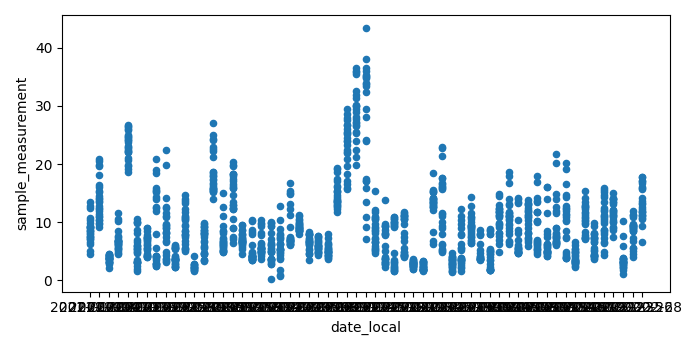

Source data for this figure (header and first rows):
state_code, county_code, site_number, parameter_code, poc, latitude, longitude, datum, parameter, date_local, time_local, date_gmt, time_gmt, sample_measurement, units_of_measure, units_of_measure_code, sample_duration, sample_duration_code, sample_frequency, detection_limit, uncertainty, qualifier, method_type, method
36, 001, 0005, 88101, 1, 42.64, -73.75, WGS84, PM2.5 - Local Conditions, 2021-01-01, 00:00, 2021-01-01, 05:00, 7.1, Micrograms/cubic meter (LC), 105, 24 HOUR, 7, EVERY 3RD DAY, 2.0, , QT - Temperature Sensor Questionable., FRM, R & P Model 2025 PM-2.5 Sequential Air S…
36, 001, 0005, 88101, 1, 42.64, -73.75, WGS84, PM2.5 - Local Conditions, 2021-01-04, 00:00, 2021-01-04, 05:00, 9.8, Micrograms/cubic meter (LC), 105, 24 HOUR, 7, EVERY 3RD DAY, 2.0, , QT - Temperature Sensor Questionable., FRM, R & P Model 2025 PM-2.5 Sequential Air S…
36, 001, 0005, 88101, 1, 42.64, -73.75, WGS84, PM2.5 - Local Conditions, 2021-01-07, 00:00, 2021-01-07, 05:00, 2.1, Micrograms/cubic meter (LC), 105, 24 HOUR, 7, EVERY 3RD DAY, 2.0, , , FRM, R & P Model 2025 PM-2.5 Sequential Air S…
36, 001, 0005, 88101, 1, 42.64, -73.75, WGS84, PM2.5 - Local Conditions, 2021-01-10, 00:00, 2021-01-10, 05:00, 4.7, Micrograms/cubic meter (LC), 105, 24 HOUR, 7, EVERY 3RD DAY, 2.0, , QT - Temperature Sensor Questionable., FRM, R & P Model 2025 PM-2.5 Sequential Air S…
36, 001, 0005, 88101, 1, 42.64, -73.75, WGS84, PM2.5 - Local Conditions, 2021-01-13, 00:00, 2021-01-13, 05:00, 19.7, Micrograms/cubic meter (LC), 105, 24 HOUR, 7, EVERY 3RD DAY, 2.0, , QT - Temperature Sensor Questionable., FRM, R & P Model 2025 PM-2.5 Sequential Air S…
36, 001, 0005, 88101, 1, 42.64, -73.75, WGS84, PM2.5 - Local Conditions, 2021-01-16, 00:00, 2021-01-16, 05:00, 3.2, Micrograms/cubic meter (LC), 105, 24 HOUR, 7, EVERY 3RD DAY, 2.0, , , FRM, R & P Model 2025 PM-2.5 Sequential Air S…
36, 001, 0005, 88101, 1, 42.64, -73.75, WGS84, PM2.5 - Local Conditions, 2021-01-19, 00:00, 2021-01-19, 05:00, 4.3, Micrograms/cubic meter (LC), 105, 24 HOUR, 7, EVERY 3RD DAY, 2.0, , QT - Temperature Sensor Questionable., FRM, R & P Model 2025 PM-2.5 Sequential Air S…
36, 001, 0005, 88101, 1, 42.64, -73.75, WGS84, PM2.5 - Local Conditions, 2021-01-22, 00:00, 2021-01-22, 05:00, 7.9, Micrograms/cubic meter (LC), 105, 24 HOUR, 7, EVERY 3RD DAY, 2.0, , , FRM, R & P Model 2025 PM-2.5 Sequential Air S…
36, 001, 0005, 88101, 1, 42.64, -73.75, WGS84, PM2.5 - Local Conditions, 2021-01-25, 00:00, 2021-01-25, 05:00, 7.4, Micrograms/cubic meter (LC), 105, 24 HOUR, 7, EVERY 3RD DAY, 2.0, , QT - Temperature Sensor Questionable., FRM, R & P Model 2025 PM-2.5 Sequential Air S…
36, 001, 0005, 88101, 1, 42.64, -73.75, WGS84, PM2.5 - Local Conditions, 2021-01-28, 00:00, 2021-01-28, 05:00, 2.5, Micrograms/cubic meter (LC), 105, 24 HOUR, 7, EVERY 3RD DAY, 2.0, , , FRM, R & P Model 2025 PM-2.5 Sequential Air S…
36, 001, 0005, 88101, 1, 42.64, -73.75, WGS84, PM2.5 - Local Conditions, 2021-01-31, 00:00, 2021-01-31, 05:00, 8.4, Micrograms/cubic meter (LC), 105, 24 HOUR, 7, EVERY 3RD DAY, 2.0, , , FRM, R & P Model 2025 PM-2.5 Sequential Air S…
36, 001, 0005, 88101, 1, 42.64, -73.75, WGS84, PM2.5 - Local Conditions, 2021-02-03, 00:00, 2021-02-03, 05:00, 2.2, Micrograms/cubic meter (LC), 105, 24 HOUR, 7, EVERY 3RD DAY, 2.0, , , FRM, R & P Model 2025 PM-2.5 Sequential Air S…
36, 001, 0005, 88101, 1, 42.64, -73.75, WGS84, PM2.5 - Local Conditions, 2021-02-06, 00:00, 2021-02-06, 05:00, 4.5, Micrograms/cubic meter (LC), 105, 24 HOUR, 7, EVERY 3RD DAY, 2.0, , , FRM, R & P Model 2025 PM-2.5 Sequential Air S…
36, 001, 0005, 88101, 1, 42.64, -73.75, WGS84, PM2.5 - Local Conditions, 2021-02-09, 00:00, 2021-02-09, 05:00, 18.3, Micrograms/cubic meter (LC), 105, 24 HOUR, 7, EVERY 3RD DAY, 2.0, , QT - Temperature Sensor Questionable., FRM, R & P Model 2025 PM-2.5 Sequential Air S…
36, 001, 0005, 88101, 1, 42.64, -73.75, WGS84, PM2.5 - Local Conditions, 2021-02-12, 00:00, 2021-02-12, 05:00, 6.8, Micrograms/cubic meter (LC), 105, 24 HOUR, 7, EVERY 3RD DAY, 2.0, , QT - Temperature Sensor Questionable., FRM, R & P Model 2025 PM-2.5 Sequential Air S…
36, 001, 0005, 88101, 1, 42.64, -73.75, WGS84, PM2.5 - Local Conditions, 2021-02-15, 00:00, 2021-02-15, 05:00, 12.3, Micrograms/cubic meter (LC), 105, 24 HOUR, 7, EVERY 3RD DAY, 2.0, , , FRM, R & P Model 2025 PM-2.5 Sequential Air S…
36, 001, 0005, 88101, 1, 42.64, -73.75, WGS84, PM2.5 - Local Conditions, 2021-02-18, 00:00, 2021-02-18, 05:00, 6.2, Micrograms/cubic meter (LC), 105, 24 HOUR, 7, EVERY 3RD DAY, 2.0, , , FRM, R & P Model 2025 PM-2.5 Sequential Air S…
36, 001, 0005, 88101, 1, 42.64, -73.75, WGS84, PM2.5 - Local Conditions, 2021-02-21, 00:00, 2021-02-21, 05:00, 4.7, Micrograms/cubic meter (LC), 105, 24 HOUR, 7, EVERY 3RD DAY, 2.0, , , FRM, R & P Model 2025 PM-2.5 Sequential Air S…
36, 001, 0005, 88101, 1, 42.64, -73.75, WGS84, PM2.5 - Local Conditions, 2021-02-24, 00:00, 2021-02-24, 05:00, 4.6, Micrograms/cubic meter (LC), 105, 24 HOUR, 7, EVERY 3RD DAY, 2.0, , , FRM, R & P Model 2025 PM-2.5 Sequential Air S…
36, 001, 0005, 88101, 1, 42.64, -73.75, WGS84, PM2.5 - Local Conditions, 2021-02-27, 00:00, 2021-02-27, 05:00, 3.6, Micrograms/cubic meter (LC), 105, 24 HOUR, 7, EVERY 3RD DAY, 2.0, , , FRM, R & P Model 2025 PM-2.5 Sequential Air S…
36, 001, 0005, 88101, 2, 42.64, -73.75, WGS84, PM2.5 - Local Conditions, 2021-01-04, 00:00, 2021-01-04, 05:00, , Micrograms/cubic meter (LC), 105, 24 HOUR, 7, EVERY 6TH DAY, 2.0, , AR - Lab Error., FRM, R & P Model 2025 PM-2.5 Sequential Air S…
36, 001, 0005, 88101, 2, 42.64, -73.75, WGS84, PM2.5 - Local Conditions, 2021-01-10, 00:00, 2021-01-10, 05:00, , Micrograms/cubic meter (LC), 105, 24 HOUR, 7, EVERY 6TH DAY, 2.0, , AR - Lab Error., FRM, R & P Model 2025 PM-2.5 Sequential Air S…
36, 001, 0005, 88101, 2, 42.64, -73.75, WGS84, PM2.5 - Local Conditions, 2021-01-16, 00:00, 2021-01-16, 05:00, , Micrograms/cubic meter (LC), 105, 24 HOUR, 7, EVERY 6TH DAY, 2.0, , AR - Lab Error., FRM, R & P Model 2025 PM-2.5 Sequential Air S…
36, 001, 0005, 88101, 2, 42.64, -73.75, WGS84, PM2.5 - Local Conditions, 2021-01-22, 00:00, 2021-01-22, 05:00, , Micrograms/cubic meter (LC), 105, 24 HOUR, 7, EVERY 6TH DAY, 2.0, , AR - Lab Error., FRM, R & P Model 2025 PM-2.5 Sequential Air S…
36, 001, 0005, 88101, 2, 42.64, -73.75, WGS84, PM2.5 - Local Conditions, 2021-01-28, 00:00, 2021-01-28, 05:00, , Micrograms/cubic meter (LC), 105, 24 HOUR, 7, EVERY 6TH DAY, 2.0, , AR - Lab Error., FRM, R & P Model 2025 PM-2.5 Sequential Air S…
36, 001, 0005, 88101, 2, 42.64, -73.75, WGS84, PM2.5 - Local Conditions, 2021-02-03, 00:00, 2021-02-03, 05:00, 2.7, Micrograms/cubic meter (LC), 105, 24 HOUR, 7, EVERY 6TH DAY, 2.0, , QT - Temperature Sensor Questionable., FRM, R & P Model 2025 PM-2.5 Sequential Air S…
36, 001, 0005, 88101, 2, 42.64, -73.75, WGS84, PM2.5 - Local Conditions, 2021-02-09, 00:00, 2021-02-09, 05:00, 17.9, Micrograms/cubic meter (LC), 105, 24 HOUR, 7, EVERY 6TH DAY, 2.0, , QT - Temperature Sensor Questionable., FRM, R & P Model 2025 PM-2.5 Sequential Air S…
36, 001, 0005, 88101, 2, 42.64, -73.75, WGS84, PM2.5 - Local Conditions, 2021-02-15, 00:00, 2021-02-15, 05:00, 12.5, Micrograms/cubic meter (LC), 105, 24 HOUR, 7, EVERY 6TH DAY, 2.0, , QT - Temperature Sensor Questionable., FRM, R & P Model 2025 PM-2.5 Sequential Air S…
36, 001, 0005, 88101, 2, 42.64, -73.75, WGS84, PM2.5 - Local Conditions, 2021-02-21, 00:00, 2021-02-21, 05:00, 3.9, Micrograms/cubic meter (LC), 105, 24 HOUR, 7, EVERY 6TH DAY, 2.0, , , FRM, R & P Model 2025 PM-2.5 Sequential Air S…
36, 001, 0005, 88101, 2, 42.64, -73.75, WGS84, PM2.5 - Local Conditions, 2021-02-27, 00:00, 2021-02-27, 05:00, 0.2, Micrograms/cubic meter (LC), 105, 24 HOUR, 7, EVERY 6TH DAY, 2.0, , , FRM, R & P Model 2025 PM-2.5 Sequential Air S…
36, 001, 0012, 88101, 1, 42.68, -73.76, WGS84, PM2.5 - Local Conditions, 2021-01-01, 00:00, 2021-01-01, 05:00, , Micrograms/cubic meter (LC), 105, 24 HOUR, 7, EVERY 3RD DAY, 2.0, , AR - Lab Error., FRM, R & P Model 2025 PM-2.5 Sequential Air S…
36, 001, 0012, 88101, 1, 42.68, -73.76, WGS84, PM2.5 - Local Conditions, 2021-01-04, 00:00, 2021-01-04, 05:00, 9.2, Micrograms/cubic meter (LC), 105, 24 HOUR, 7, EVERY 3RD DAY, 2.0, , , FRM, R & P Model 2025 PM-2.5 Sequential Air S…
36, 001, 0012, 88101, 1, 42.68, -73.76, WGS84, PM2.5 - Local Conditions, 2021-01-07, 00:00, 2021-01-07, 05:00, , Micrograms/cubic meter (LC), 105, 24 HOUR, 7, EVERY 3RD DAY, 2.0, , AR - Lab Error., FRM, R & P Model 2025 PM-2.5 Sequential Air S…
36, 001, 0012, 88101, 1, 42.68, -73.76, WGS84, PM2.5 - Local Conditions, 2021-01-10, 00:00, 2021-01-10, 05:00, 4.5, Micrograms/cubic meter (LC), 105, 24 HOUR, 7, EVERY 3RD DAY, 2.0, , , FRM, R & P Model 2025 PM-2.5 Sequential Air S…
36, 001, 0012, 88101, 1, 42.68, -73.76, WGS84, PM2.5 - Local Conditions, 2021-01-13, 00:00, 2021-01-13, 05:00, , Micrograms/cubic meter (LC), 105, 24 HOUR, 7, EVERY 3RD DAY, 2.0, , AR - Lab Error., FRM, R & P Model 2025 PM-2.5 Sequential Air S…
36, 001, 0012, 88101, 1, 42.68, -73.76, WGS84, PM2.5 - Local Conditions, 2021-01-16, 00:00, 2021-01-16, 05:00, 3.0, Micrograms/cubic meter (LC), 105, 24 HOUR, 7, EVERY 3RD DAY, 2.0, , , FRM, R & P Model 2025 PM-2.5 Sequential Air S…
36, 001, 0012, 88101, 1, 42.68, -73.76, WGS84, PM2.5 - Local Conditions, 2021-01-19, 00:00, 2021-01-19, 05:00, , Micrograms/cubic meter (LC), 105, 24 HOUR, 7, EVERY 3RD DAY, 2.0, , AR - Lab Error., FRM, R & P Model 2025 PM-2.5 Sequential Air S…
36, 001, 0012, 88101, 1, 42.68, -73.76, WGS84, PM2.5 - Local Conditions, 2021-01-22, 00:00, 2021-01-22, 05:00, 5.5, Micrograms/cubic meter (LC), 105, 24 HOUR, 7, EVERY 3RD DAY, 2.0, , , FRM, R & P Model 2025 PM-2.5 Sequential Air S…
36, 001, 0012, 88101, 1, 42.68, -73.76, WGS84, PM2.5 - Local Conditions, 2021-01-25, 00:00, 2021-01-25, 05:00, 4.3, Micrograms/cubic meter (LC), 105, 24 HOUR, 7, EVERY 3RD DAY, 2.0, , , FRM, R & P Model 2025 PM-2.5 Sequential Air S…
36, 001, 0012, 88101, 1, 42.68, -73.76, WGS84, PM2.5 - Local Conditions, 2021-01-28, 00:00, 2021-01-28, 05:00, , Micrograms/cubic meter (LC), 105, 24 HOUR, 7, EVERY 3RD DAY, 2.0, , AB - Technician Unavaliable., FRM, R & P Model 2025 PM-2.5 Sequential Air S…
36, 001, 0012, 88101, 1, 42.68, -73.76, WGS84, PM2.5 - Local Conditions, 2021-01-31, 00:00, 2021-01-31, 05:00, , Micrograms/cubic meter (LC), 105, 24 HOUR, 7, EVERY 3RD DAY, 2.0, , AR - Lab Error., FRM, R & P Model 2025 PM-2.5 Sequential Air S…
36, 001, 0012, 88101, 1, 42.68, -73.76, WGS84, PM2.5 - Local Conditions, 2021-02-03, 00:00, 2021-02-03, 05:00, 2.1, Micrograms/cubic meter (LC), 105, 24 HOUR, 7, EVERY 3RD DAY, 2.0, , , FRM, R & P Model 2025 PM-2.5 Sequential Air S…
36, 001, 0012, 88101, 1, 42.68, -73.76, WGS84, PM2.5 - Local Conditions, 2021-02-06, 00:00, 2021-02-06, 05:00, 4.7, Micrograms/cubic meter (LC), 105, 24 HOUR, 7, EVERY 3RD DAY, 2.0, , , FRM, R & P Model 2025 PM-2.5 Sequential Air S…
36, 001, 0012, 88101, 1, 42.68, -73.76, WGS84, PM2.5 - Local Conditions, 2021-02-09, 00:00, 2021-02-09, 05:00, 15.8, Micrograms/cubic meter (LC), 105, 24 HOUR, 7, EVERY 3RD DAY, 2.0, , , FRM, R & P Model 2025 PM-2.5 Sequential Air S…
36, 001, 0012, 88101, 1, 42.68, -73.76, WGS84, PM2.5 - Local Conditions, 2021-02-12, 00:00, 2021-02-12, 05:00, 8.4, Micrograms/cubic meter (LC), 105, 24 HOUR, 7, EVERY 3RD DAY, 2.0, , , FRM, R & P Model 2025 PM-2.5 Sequential Air S…
36, 001, 0012, 88101, 1, 42.68, -73.76, WGS84, PM2.5 - Local Conditions, 2021-02-15, 00:00, 2021-02-15, 05:00, 12.9, Micrograms/cubic meter (LC), 105, 24 HOUR, 7, EVERY 3RD DAY, 2.0, , , FRM, R & P Model 2025 PM-2.5 Sequential Air S…
36, 001, 0012, 88101, 1, 42.68, -73.76, WGS84, PM2.5 - Local Conditions, 2021-02-18, 00:00, 2021-02-18, 05:00, 4.5, Micrograms/cubic meter (LC), 105, 24 HOUR, 7, EVERY 3RD DAY, 2.0, , , FRM, R & P Model 2025 PM-2.5 Sequential Air S…
36, 001, 0012, 88101, 1, 42.68, -73.76, WGS84, PM2.5 - Local Conditions, 2021-02-21, 00:00, 2021-02-21, 05:00, 3.6, Micrograms/cubic meter (LC), 105, 24 HOUR, 7, EVERY 3RD DAY, 2.0, , , FRM, R & P Model 2025 PM-2.5 Sequential Air S…
36, 001, 0012, 88101, 1, 42.68, -73.76, WGS84, PM2.5 - Local Conditions, 2021-02-24, 00:00, 2021-02-24, 05:00, 3.6, Micrograms/cubic meter (LC), 105, 24 HOUR, 7, EVERY 3RD DAY, 2.0, , , FRM, R & P Model 2025 PM-2.5 Sequential Air S…
36, 001, 0012, 88101, 1, 42.68, -73.76, WGS84, PM2.5 - Local Conditions, 2021-02-27, 00:00, 2021-02-27, 05:00, 3.6, Micrograms/cubic meter (LC), 105, 24 HOUR, 7, EVERY 3RD DAY, 2.0, , , FRM, R & P Model 2025 PM-2.5 Sequential Air S…
36, 001, 0005, 88101, 3, 42.64, -73.75, WGS84, PM2.5 - Local Conditions, 2021-01-01, 03:00, 2021-01-01, 08:00, 8.5, Micrograms/cubic meter (LC), 105, 1 HOUR, 1, HOURLY, 0.1, , , FEM, Teledyne T640 at 5.0 LPM - Broadband spe…
36, 001, 0005, 88101, 3, 42.64, -73.75, WGS84, PM2.5 - Local Conditions, 2021-01-01, 00:00, 2021-01-01, 05:00, 8.6, Micrograms/cubic meter (LC), 105, 1 HOUR, 1, HOURLY, 0.1, , , FEM, Teledyne T640 at 5.0 LPM - Broadband spe…
36, 001, 0005, 88101, 3, 42.64, -73.75, WGS84, PM2.5 - Local Conditions, 2021-01-01, 01:00, 2021-01-01, 06:00, 6.6, Micrograms/cubic meter (LC), 105, 1 HOUR, 1, HOURLY, 0.1, , , FEM, Teledyne T640 at 5.0 LPM - Broadband spe…
36, 001, 0005, 88101, 3, 42.64, -73.75, WGS84, PM2.5 - Local Conditions, 2021-01-01, 02:00, 2021-01-01, 07:00, 7.9, Micrograms/cubic meter (LC), 105, 1 HOUR, 1, HOURLY, 0.1, , , FEM, Teledyne T640 at 5.0 LPM - Broadband spe…
36, 001, 0005, 88101, 3, 42.64, -73.75, WGS84, PM2.5 - Local Conditions, 2021-01-01, 04:00, 2021-01-01, 09:00, 8.1, Micrograms/cubic meter (LC), 105, 1 HOUR, 1, HOURLY, 0.1, , , FEM, Teledyne T640 at 5.0 LPM - Broadband spe…
36, 001, 0005, 88101, 3, 42.64, -73.75, WGS84, PM2.5 - Local Conditions, 2021-01-01, 05:00, 2021-01-01, 10:00, 7.6, Micrograms/cubic meter (LC), 105, 1 HOUR, 1, HOURLY, 0.1, , , FEM, Teledyne T640 at 5.0 LPM - Broadband spe…
36, 001, 0005, 88101, 3, 42.64, -73.75, WGS84, PM2.5 - Local Conditions, 2021-01-01, 06:00, 2021-01-01, 11:00, 7.5, Micrograms/cubic meter (LC), 105, 1 HOUR, 1, HOURLY, 0.1, , , FEM, Teledyne T640 at 5.0 LPM - Broadband spe…
36, 001, 0005, 88101, 3, 42.64, -73.75, WGS84, PM2.5 - Local Conditions, 2021-01-01, 07:00, 2021-01-01, 12:00, 8.9, Micrograms/cubic meter (LC), 105, 1 HOUR, 1, HOURLY, 0.1, , , FEM, Teledyne T640 at 5.0 LPM - Broadband spe…
36, 001, 0005, 88101, 3, 42.64, -73.75, WGS84, PM2.5 - Local Conditions, 2021-01-01, 08:00, 2021-01-01, 13:00, 9.1, Micrograms/cubic meter (LC), 105, 1 HOUR, 1, HOURLY, 0.1, , , FEM, Teledyne T640 at 5.0 LPM - Broadband spe…
36, 001, 0005, 88101, 3, 42.64, -73.75, WGS84, PM2.5 - Local Conditions, 2021-01-01, 09:00, 2021-01-01, 14:00, 9.8, Micrograms/cubic meter (LC), 105, 1 HOUR, 1, HOURLY, 0.1, , , FEM, Teledyne T640 at 5.0 LPM - Broadband spe…
... 1,406 more rows
